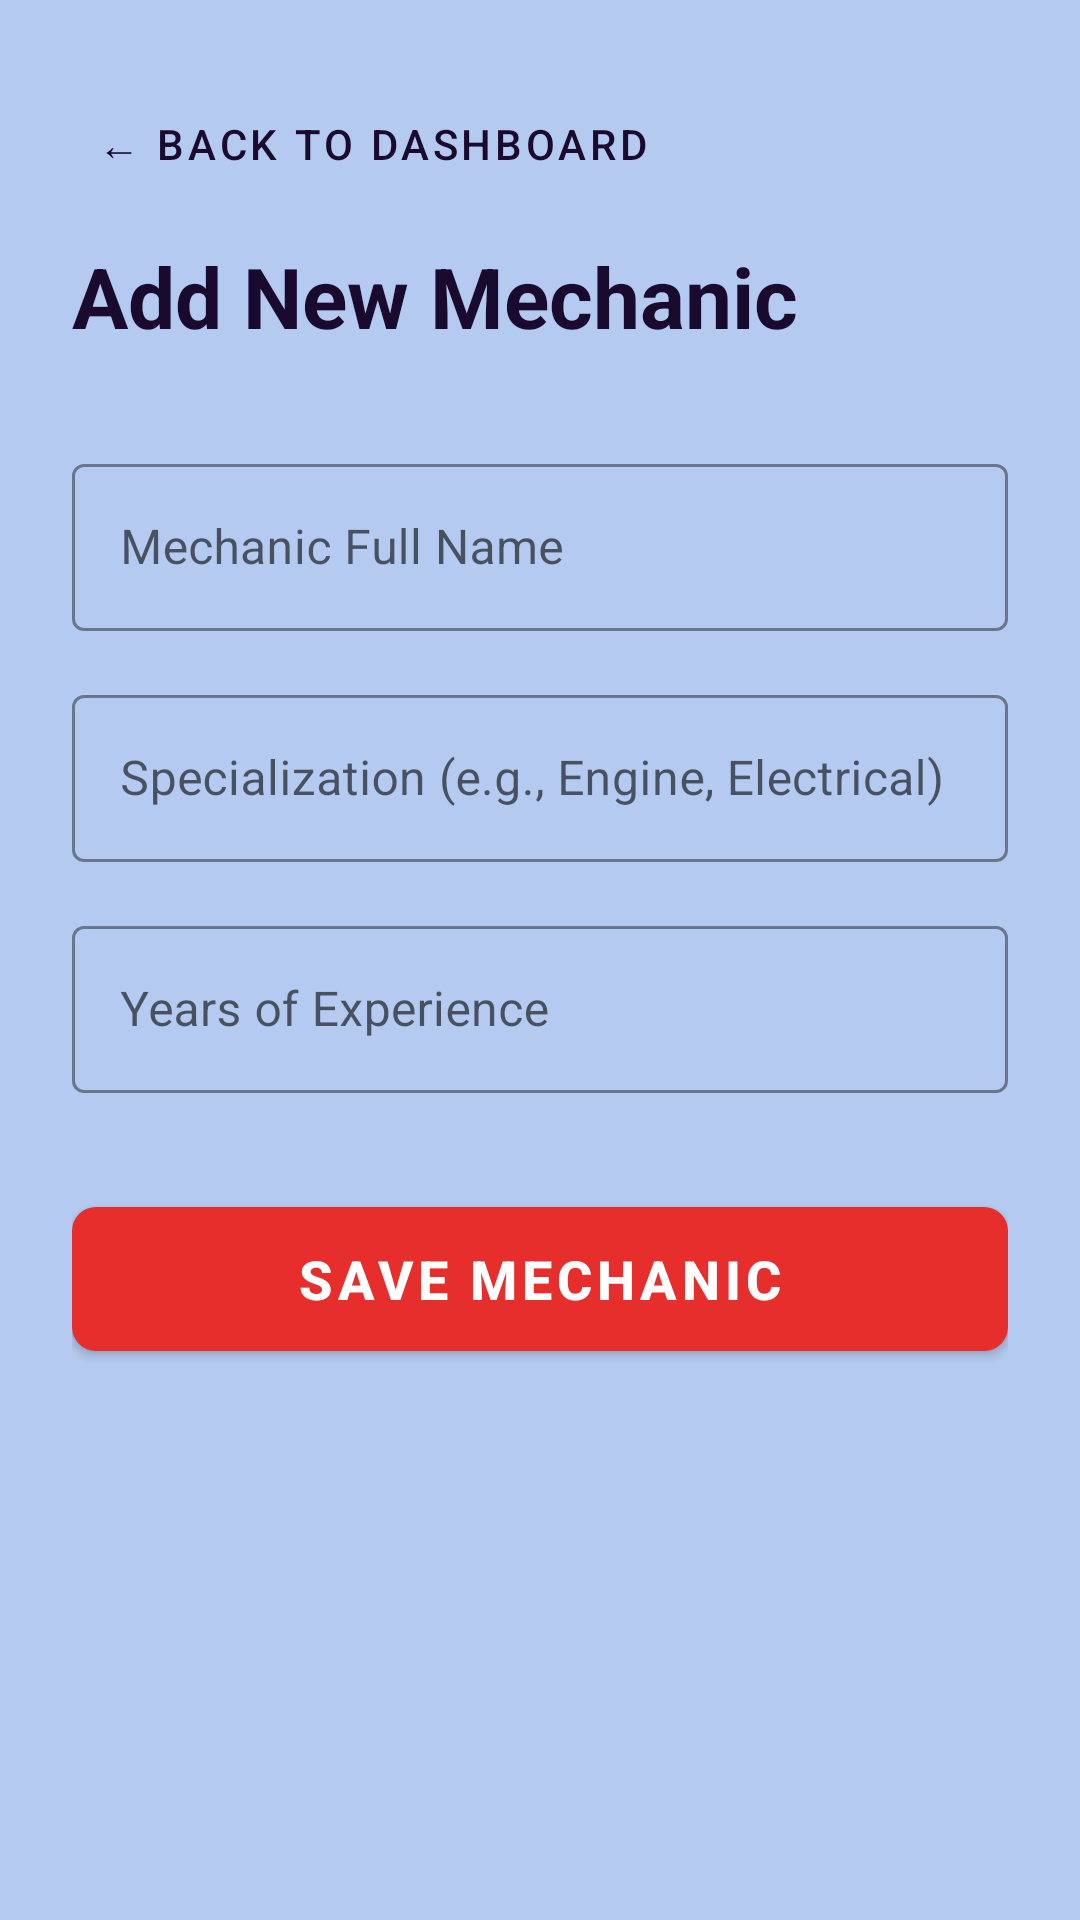

Write the Android layout XML for this screen, with the resource values it uses.
<!-- AndroidManifest.xml: application theme Theme.AutoCareApplication -->
<!-- res/layout/activity_add_mechanic.xml -->
<?xml version="1.0" encoding="utf-8"?>
<ScrollView xmlns:android="http://schemas.android.com/apk/res/android"
    xmlns:app="http://schemas.android.com/apk/res-auto"
    xmlns:tools="http://schemas.android.com/tools"
    android:layout_width="match_parent"
    android:layout_height="match_parent"
    android:background="@color/autocare_light_blue_bg"
    tools:context=".AddMechanicActivity">

    <LinearLayout
        android:layout_width="match_parent"
        android:layout_height="wrap_content"
        android:orientation="vertical"
        android:padding="24dp">

        <com.google.android.material.button.MaterialButton
            android:id="@+id/backToDashboardButton"
            style="@style/Widget.MaterialComponents.Button.TextButton"
            android:layout_width="wrap_content"
            android:layout_height="wrap_content"
            android:text="← Back to Dashboard"
            android:textColor="@color/autocare_deep_purple"
            android:layout_marginBottom="8dp" />

        <TextView
            android:layout_width="match_parent"
            android:layout_height="wrap_content"
            android:text="Add New Mechanic"
            android:textColor="@color/autocare_deep_purple"
            android:textSize="28sp"
            android:textStyle="bold"
            android:layout_marginBottom="32dp" />

        <com.google.android.material.textfield.TextInputLayout
            style="@style/Widget.MaterialComponents.TextInputLayout.OutlinedBox"
            android:layout_width="match_parent"
            android:layout_height="wrap_content"
            android:hint="Mechanic Full Name"
            app:boxStrokeColor="@color/autocare_deep_purple"
            app:hintTextColor="@color/autocare_deep_purple"
            android:layout_marginBottom="16dp">

            <com.google.android.material.textfield.TextInputEditText
                android:id="@+id/mechanicNameInput"
                android:layout_width="match_parent"
                android:layout_height="wrap_content"
                android:inputType="textPersonName"
                android:textColor="@color/black" />
        </com.google.android.material.textfield.TextInputLayout>

        <com.google.android.material.textfield.TextInputLayout
            style="@style/Widget.MaterialComponents.TextInputLayout.OutlinedBox"
            android:layout_width="match_parent"
            android:layout_height="wrap_content"
            android:hint="Specialization (e.g., Engine, Electrical)"
            app:boxStrokeColor="@color/autocare_deep_purple"
            app:hintTextColor="@color/autocare_deep_purple"
            android:layout_marginBottom="16dp">

            <com.google.android.material.textfield.TextInputEditText
                android:id="@+id/mechanicSpecializationInput"
                android:layout_width="match_parent"
                android:layout_height="wrap_content"
                android:inputType="textCapWords"
                android:textColor="@color/black" />
        </com.google.android.material.textfield.TextInputLayout>

        <com.google.android.material.textfield.TextInputLayout
            style="@style/Widget.MaterialComponents.TextInputLayout.OutlinedBox"
            android:layout_width="match_parent"
            android:layout_height="wrap_content"
            android:hint="Years of Experience"
            app:boxStrokeColor="@color/autocare_deep_purple"
            app:hintTextColor="@color/autocare_deep_purple"
            android:layout_marginBottom="32dp">

            <com.google.android.material.textfield.TextInputEditText
                android:id="@+id/mechanicExperienceInput"
                android:layout_width="match_parent"
                android:layout_height="wrap_content"
                android:inputType="number"
                android:maxLength="2"
                android:textColor="@color/black" />
        </com.google.android.material.textfield.TextInputLayout>

        <com.google.android.material.button.MaterialButton
            android:id="@+id/saveMechanicButton"
            android:layout_width="match_parent"
            android:layout_height="60dp"
            android:text="Save Mechanic"
            android:textColor="@color/white"
            android:textSize="18sp"
            android:textStyle="bold"
            app:backgroundTint="@color/autocare_vibrant_red"
            app:cornerRadius="8dp" />

    </LinearLayout>
</ScrollView>
<!-- resources referenced by this layout -->
<resources>
  <color name="autocare_deep_purple">#1A0B2E</color>
  <color name="autocare_light_blue_bg">#B5CAF0</color>
  <color name="autocare_vibrant_red">#E62E2D</color>
  <color name="black">#FF000000</color>
  <color name="white">#FFFFFFFF</color>
  <style name="Theme.AutoCareApplication" parent="Theme.MaterialComponents.DayNight.NoActionBar">
          <item name="colorPrimary">@color/autocare_deep_purple</item>
          <item name="colorPrimaryVariant">@color/autocare_deep_purple</item>
          <item name="colorOnPrimary">@color/white</item>
  
          <item name="android:windowBackground">@color/autocare_light_blue_bg</item>
      </style>
</resources>
